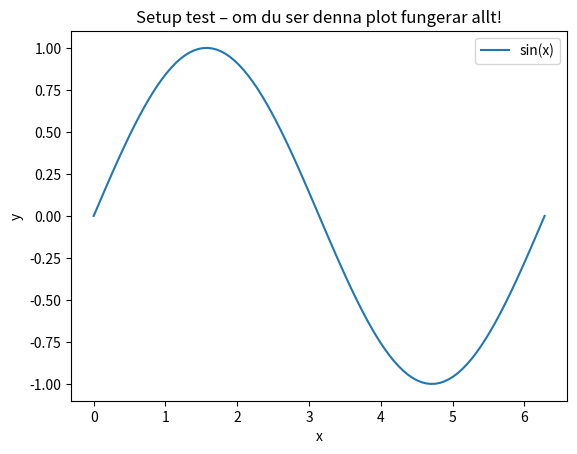

This figure's Python source:
# Playground – snabba experiment och test
# Kör den här filen för att verifiera att miljön är korrekt uppsatt

import numpy as np
import matplotlib.pyplot as plt

x = np.linspace(0, 2 * np.pi, 100)
plt.plot(x, np.sin(x), label="sin(x)")
plt.xlabel("x")
plt.ylabel("y")
plt.title("Setup test – om du ser denna plot fungerar allt!")
plt.legend()
plt.show()
